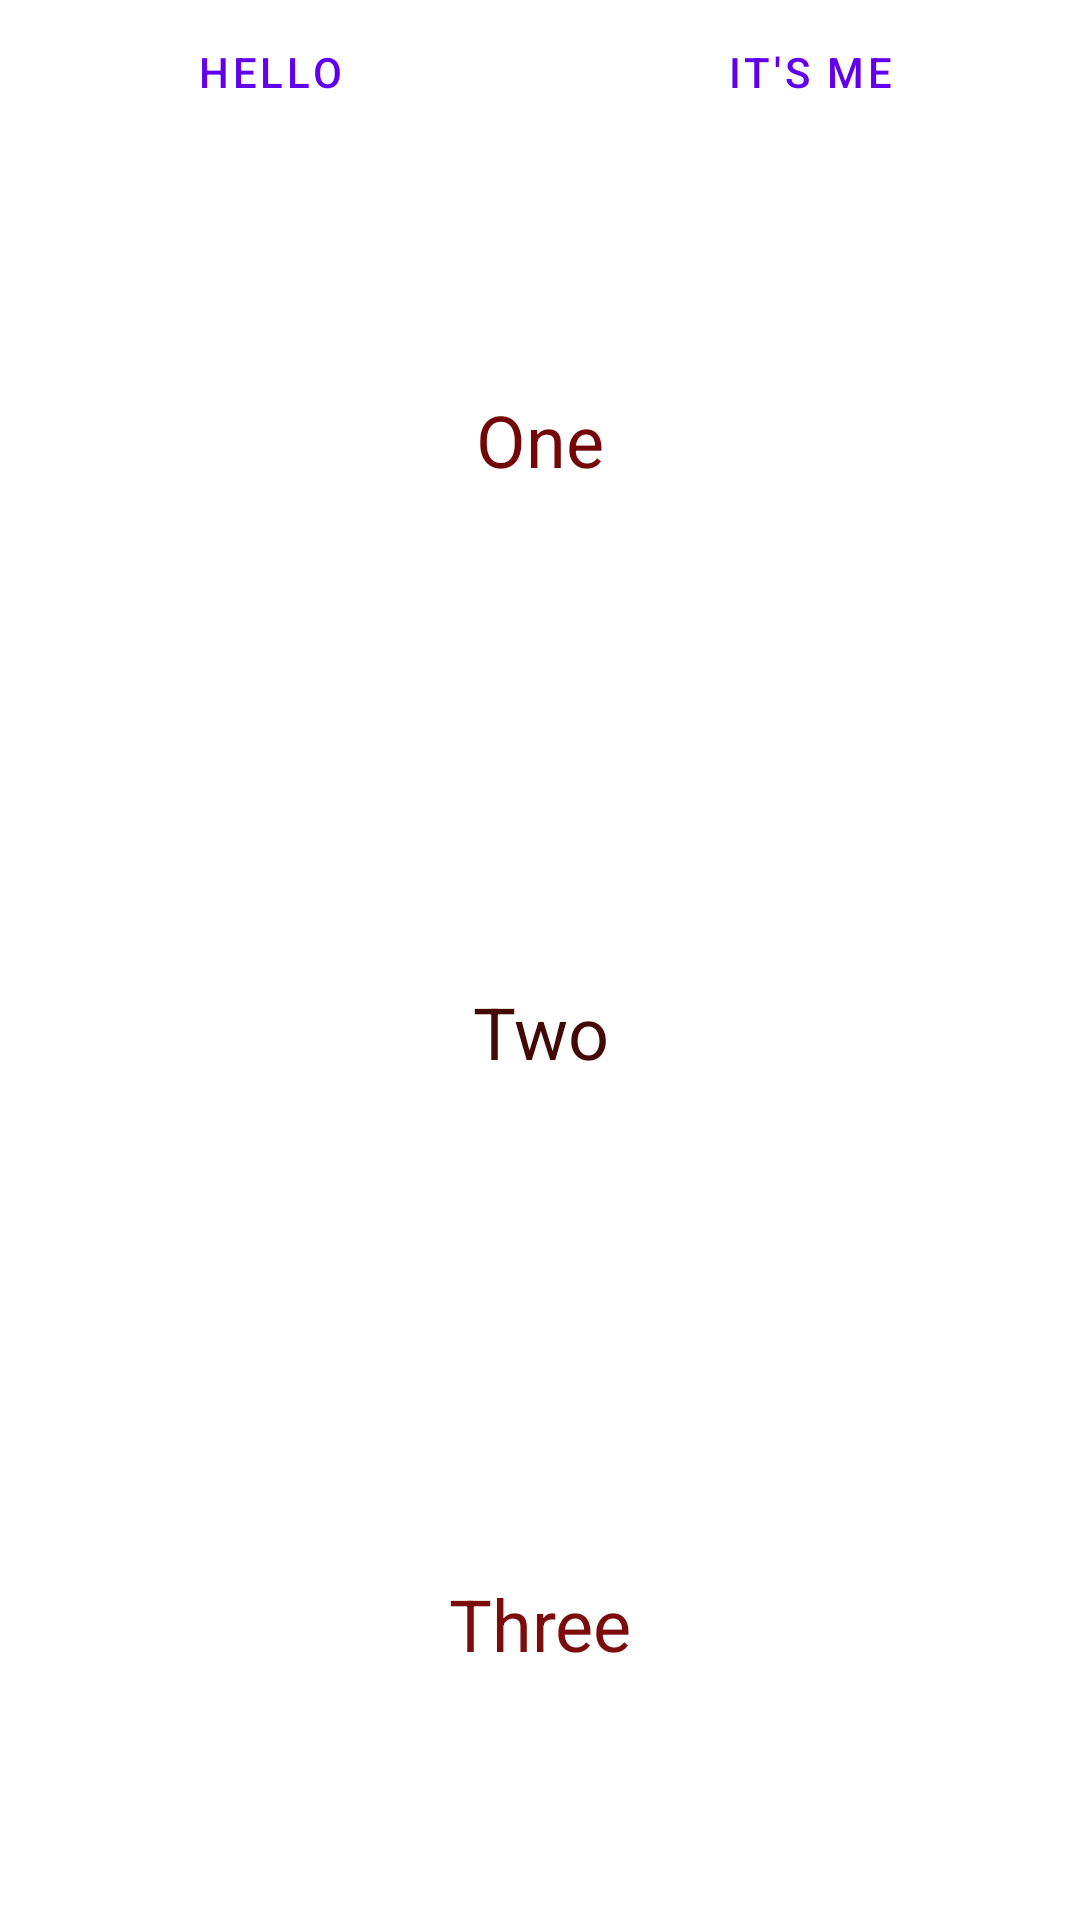

Write the Android layout XML for this screen, with the resource values it uses.
<!-- AndroidManifest.xml: application theme Theme.ABC -->
<!-- res/layout/layout.xml -->
<?xml version="1.0" encoding="utf-8"?>
<LinearLayout xmlns:android="http://schemas.android.com/apk/res/android"
    xmlns:tools="http://schemas.android.com/tools"
    android:id="@+id/line1"
    android:layout_width="match_parent"
    android:layout_height="match_parent"
    android:orientation="vertical">

    <LinearLayout
        android:layout_width="match_parent"
        android:layout_height="wrap_content"
        android:orientation="horizontal">

        <Button
            android:id="@+id/button1"
            style="?android:attr/buttonBarButtonStyle"
            android:layout_width="match_parent"
            android:layout_height="wrap_content"
            android:layout_gravity="top"
            android:layout_weight="1"
            android:text="@string/hello" />

        <Button
            android:id="@+id/button2"
            style="?android:attr/buttonBarButtonStyle"
            android:layout_width="match_parent"
            android:layout_height="wrap_content"
            android:layout_weight="1"
            android:text="@string/it_s_me" />


    </LinearLayout>

    <LinearLayout
        android:layout_width="match_parent"
        android:layout_height="match_parent"
        android:orientation="vertical">

        <TextView
            android:id="@+id/txt1"
            android:layout_width="match_parent"
            android:layout_height="wrap_content"
            android:layout_weight="1"
            android:gravity="center"
            android:text="@string/One"
            android:textColor="#730707"
            android:textSize="24sp" />

        <TextView
            android:id="@+id/txt2"
            android:layout_width="match_parent"
            android:layout_height="wrap_content"
            android:layout_weight="1"
            android:gravity="center"
            android:text="@string/Two"
            android:textColor="#450905"
            android:textSize="24sp" />

        <TextView
            android:id="@+id/textView2"
            android:layout_width="match_parent"
            android:layout_height="wrap_content"
            android:layout_weight="1"
            android:gravity="center"
            android:text="@string/Three"
            android:textColor="#7C0C0C"
            android:textSize="24sp" />

    </LinearLayout>

</LinearLayout>
<!-- resources referenced by this layout -->
<resources>
  <string name="One">One</string>
  <string name="Three">Three</string>
  <string name="Two">Two</string>
  <string name="hello">Hello</string>
  <string name="it_s_me">it\'s me</string>
  <style name="Theme.ABC" parent="Theme.MaterialComponents.DayNight.NoActionBar">
          
          <item name="colorPrimary">@color/purple_500</item>
          <item name="colorPrimaryVariant">@color/purple_700</item>
          <item name="colorOnPrimary">@color/white</item>
          
          <item name="colorSecondary">@color/teal_200</item>
          <item name="colorSecondaryVariant">@color/teal_700</item>
          <item name="colorOnSecondary">@color/black</item>
          
          <item name="android:statusBarColor" tools:targetApi="l">@color/white</item>
          
          <item name="android:navigationBarColor">@color/orange</item>
          <item name="android:windowActionBar">false</item>
          <item name="android:windowNoTitle">true</item>
      </style>
  <color name="purple_500">#FF6200EE</color>
  <color name="purple_700">#FF3700B3</color>
  <color name="white">#3EE9DCDC</color>
  <color name="teal_200">#FF03DAC5</color>
  <color name="teal_700">#FF018786</color>
  <color name="black">#FF000000</color>
  <color name="orange">#e8a564</color>
</resources>
